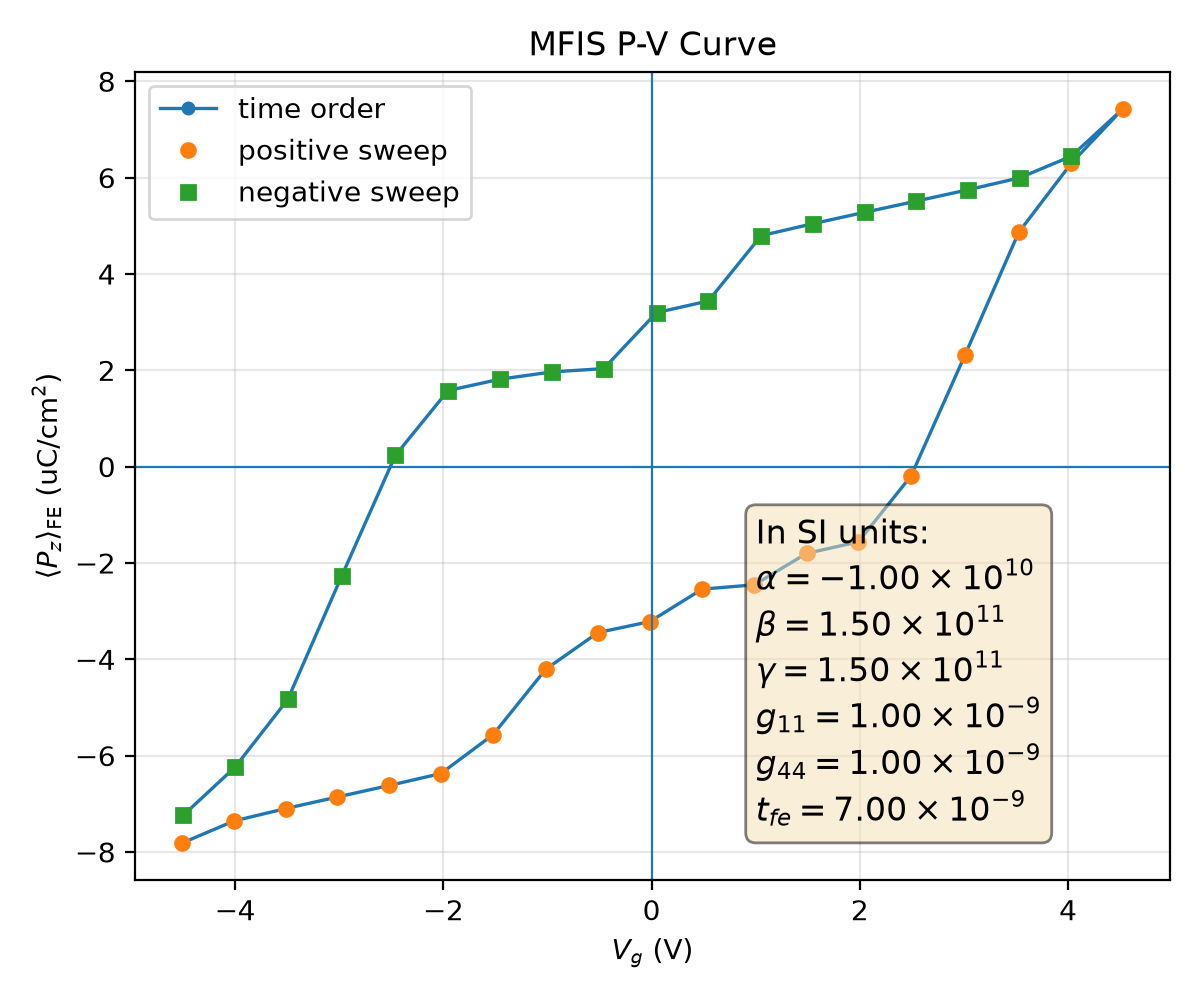

The file beside this chart, header and first rows:
plotfile, step, P_mean, P_min, P_max, P_std, Vg_mean, Vg_min, Vg_max, Vg_std, Nx, Ny, Nz, num_FE_cells, sweep_direction
plt00013999, 13999, 0.07813, -0.2534, 0.248, 0.2007, -4.508, -4.548, -4.459, 0.03088, 64, 64, 59, 57344, 0.0
plt00014567, 14567, 0.07357, -0.2546, 0.2468, 0.2022, -4.012, -4.051, -3.964, 0.03063, 64, 64, 59, 57344, 1.0
plt00014762, 14762, 0.07099, -0.2558, 0.2456, 0.2027, -3.515, -3.555, -3.467, 0.03064, 64, 64, 59, 57344, 1.0
plt00014906, 14906, 0.06859, -0.2569, 0.2447, 0.2031, -3.018, -3.058, -2.971, 0.03069, 64, 64, 59, 57344, 1.0
plt00015032, 15032, 0.0662, -0.2579, 0.2438, 0.2033, -2.522, -2.562, -2.475, 0.03076, 64, 64, 59, 57344, 1.0
plt00015208, 15208, 0.06373, -0.2588, 0.2429, 0.2035, -2.024, -2.065, -1.978, 0.03087, 64, 64, 59, 57344, 1.0
plt00015707, 15707, 0.05565, -0.2593, 0.2434, 0.2058, -1.523, -1.568, -1.474, 0.03152, 64, 64, 59, 57344, 1.0
plt00016121, 16121, 0.04206, -0.2601, 0.2426, 0.2094, -1.016, -1.057, -0.961, 0.03182, 64, 64, 59, 57344, 1.0
plt00016518, 16518, 0.03445, -0.2576, 0.2448, 0.2109, -0.5149, -0.5591, -0.4642, 0.03244, 64, 64, 59, 57344, 1.0
plt00017128, 17128, 0.03218, -0.2583, 0.2441, 0.2108, -0.01706, -0.06152, 0.03295, 0.03245, 64, 64, 59, 57344, 1.0
plt00017503, 17503, 0.02543, -0.2579, 0.2448, 0.2119, 0.4858, 0.4389, 0.5308, 0.03258, 64, 64, 59, 57344, 1.0
plt00018001, 18001, 0.02454, -0.2581, 0.2445, 0.2119, 0.985, 0.938, 1.03, 0.03257, 64, 64, 59, 57344, 1.0
plt00018425, 18425, 0.01802, -0.2571, 0.244, 0.2129, 1.488, 1.445, 1.532, 0.03216, 64, 64, 59, 57344, 1.0
plt00018766, 18766, 0.01561, -0.258, 0.2433, 0.2128, 1.986, 1.942, 2.029, 0.03207, 64, 64, 59, 57344, 1.0
plt00019785, 19785, 0.001929, -0.2585, 0.2434, 0.2139, 2.492, 2.449, 2.546, 0.03236, 64, 64, 59, 57344, 1.0
plt00020401, 20401, -0.02309, -0.2529, 0.247, 0.2138, 3.008, 2.961, 3.049, 0.03191, 64, 64, 59, 57344, 1.0
plt00021462, 21462, -0.04862, -0.2489, 0.2511, 0.21, 3.525, 3.479, 3.567, 0.03102, 64, 64, 59, 57344, 1.0
plt00024964, 24964, -0.06301, -0.2487, 0.2522, 0.2062, 4.032, 3.985, 4.069, 0.03036, 64, 64, 59, 57344, 1.0
plt00032982, 32982, -0.07431, -0.2503, 0.2504, 0.2022, 4.527, 4.478, 4.566, 0.03169, 64, 64, 59, 57344, 1.0
plt00036117, 36117, -0.06445, -0.249, 0.2522, 0.2057, 4.032, 3.984, 4.069, 0.0306, 64, 64, 59, 57344, -1.0
plt00036731, 36731, -0.05996, -0.2474, 0.2534, 0.2069, 3.535, 3.489, 3.573, 0.03033, 64, 64, 59, 57344, -1.0
plt00036896, 36896, -0.05748, -0.2461, 0.2546, 0.2073, 3.039, 2.993, 3.076, 0.03033, 64, 64, 59, 57344, -1.0
plt00037027, 37027, -0.05513, -0.2451, 0.2557, 0.2076, 2.542, 2.497, 2.58, 0.03035, 64, 64, 59, 57344, -1.0
plt00037145, 37145, -0.0528, -0.2441, 0.2568, 0.2078, 2.046, 2, 2.083, 0.03036, 64, 64, 59, 57344, -1.0
plt00037270, 37270, -0.05044, -0.2432, 0.2578, 0.2079, 1.549, 1.504, 1.587, 0.03039, 64, 64, 59, 57344, -1.0
plt00037438, 37438, -0.04795, -0.2423, 0.2587, 0.2079, 1.052, 1.007, 1.09, 0.03043, 64, 64, 59, 57344, -1.0
plt00038395, 38395, -0.0344, -0.2443, 0.2586, 0.2109, 0.5452, 0.4902, 0.5861, 0.03196, 64, 64, 59, 57344, -1.0
plt00038884, 38884, -0.03198, -0.2436, 0.2592, 0.2108, 0.04722, -0.006969, 0.08839, 0.03193, 64, 64, 59, 57344, -1.0
plt00039255, 39255, -0.02035, -0.2435, 0.2563, 0.2131, -0.46, -0.5058, -0.4165, 0.03166, 64, 64, 59, 57344, -1.0
plt00039396, 39396, -0.01966, -0.2433, 0.2566, 0.2131, -0.9591, -1.005, -0.9156, 0.03165, 64, 64, 59, 57344, -1.0
plt00039581, 39581, -0.01815, -0.2428, 0.2571, 0.213, -1.457, -1.502, -1.414, 0.0316, 64, 64, 59, 57344, -1.0
plt00039946, 39946, -0.0158, -0.242, 0.2579, 0.2129, -1.955, -2, -1.911, 0.03152, 64, 64, 59, 57344, -1.0
plt00040683, 40683, -0.002326, -0.2445, 0.2563, 0.2141, -2.461, -2.504, -2.418, 0.03177, 64, 64, 59, 57344, -1.0
plt00041803, 41803, 0.02278, -0.2462, 0.2524, 0.2139, -2.978, -3.02, -2.936, 0.03158, 64, 64, 59, 57344, -1.0
plt00044078, 44078, 0.04833, -0.2526, 0.2507, 0.2099, -3.495, -3.535, -3.437, 0.03188, 64, 64, 59, 57344, -1.0
plt00047517, 47517, 0.0624, -0.2524, 0.2468, 0.2064, -4.001, -4.038, -3.957, 0.03016, 64, 64, 59, 57344, -1.0
plt00062514, 62514, 0.07235, -0.2506, 0.2484, 0.2029, -4.497, -4.536, -4.451, 0.03119, 64, 64, 59, 57344, -1.0
